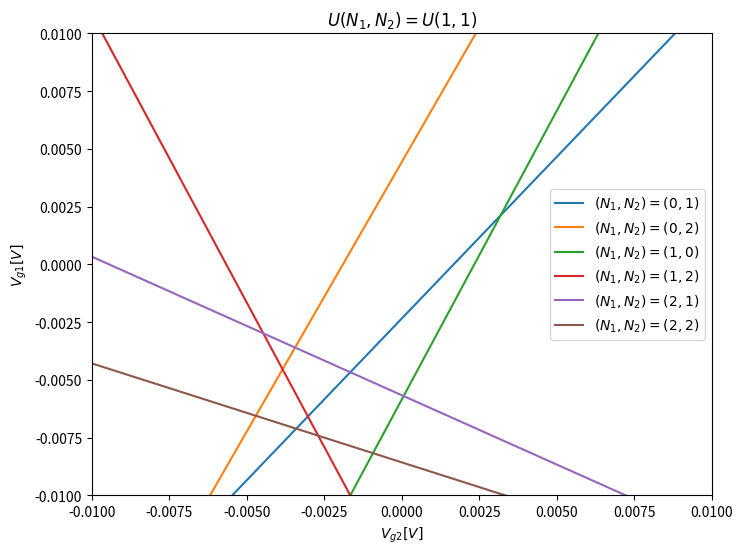

Recreate this plot in Python.
import matplotlib.pyplot as plt
import random
import numpy as np
import json
import os
from typing import List, Optional, Tuple, Dict
from scipy.constants import elementary_charge as e_ch
from copy import copy
from sympy import symbols, Eq, solve
    
class Task1:
    
    C_L: float
    C_g1: float
    C_12: float
    C_1: float
    
    def __init__(self) -> None:
        
        self.C_L = 0.2*e_ch*1e3
        self.C_g1 = 0.3*e_ch*1e3
        self.C_g2 = 0.3*e_ch*1e3
        self.C_12 = 0
        self.C_1 = self.C_L + self.C_g1 + self.C_12
        self.C_2 = self.C_L + self.C_g1 + self.C_12

            
    def V_g2(self, N1: int, N2: int, Vg1: np.ndarray) -> np.ndarray:
        
        numerator = (
            e_ch*(
            (2*(N1 - 1)*((self.C_g1*Vg1/e_ch))) - 
            (N1**2 + N2**2) +
            2
            )
        )
        denominator = (
            2 * (1-N2) * self.C_g2
        )

        return numerator / denominator

    def V_g1(self, N1: int, N2: int, Vg2: np.ndarray) -> np.ndarray:
        
        numerator = (
            e_ch*(
                (2*(N2 - 1)*((self.C_g2*Vg2)/e_ch)) - 
                (N1**2 + N2**2) +
                2
            )
        )
            
        denominator = (
            2 * (1-N1) * self.C_g1
        )

        return numerator / denominator

    def V_g2_task_b(self, N1:int, N2:int, Vg2: np.ndarray) -> np.ndarray:
        
        
        
        numerator =(
            -e_ch * (
                self.C_1 * (
                    (2*((self.C_g2*Vg2)/e_ch)) + (N1**2+N2**2) - 2
                )
                +
                self.C_L * (
                    (-2*((self.C_g2*Vg2)/e_ch)*(N1 - 1)) + (N1 * N2) - 1
                )
            )
        )
        denominator = (
            2 * (( (N1 - 1)*self.C_1 ) + ((N2 - 1) * self.C_L ) ) * self.C_g1
        )
        
        return numerator / denominator
        
    def plot_a(self) -> None:
        """
        Plot V_g1 vs V_g2 for various (N_1, N_2) configurations.
        """

        # Generate values for V_g1 and V_g2
        V_g1 = np.linspace(0, 1e-2, 100)
        V_g2 = np.linspace(0, 1e-2, 100)

        # Create a figure
        plt.figure(figsize=(8, 6))

        # Define configurations of (N_1, N_2)
        N1s = [0, 1, 2]

        # Plot V_g1 vs V_g2 for each (N_1, N_2) configuration
        for N_1 in N1s:
            for N_2 in N1s:
                Vg2 = self.V_g2(N_1, N_2, V_g1)
                Vg1 = self.V_g1(N_1, N_2, Vg2)

                # Check for valid values and plot
                if not np.isnan(Vg2[0]):
                    plt.plot(V_g2, Vg1, label=f"$(N_1,N_2) = ({N_1},{N_2})$")

        # Plot specific configurations
        two_one = self.V_g1(2, 1, V_g1)
        two_zero = self.V_g1(0, 1, V_g1)
        plt.plot(two_one, np.linspace(-0.01, 0.01, 100), label="$(N_1,N_2) = (2,1)$")
        plt.plot(two_zero, np.linspace(-0.01, 0.01, 100), label="$(N_1,N_2) = (0,1)$")

        # Set plot limits and labels
        plt.xlim(0, 0.010)
        plt.ylim(-0.01, 0.01)
        plt.xlabel('$V_{g1} [V]$')
        plt.ylabel('$V_{g2} [V]$')
        plt.title('$U(N_1,N_2)=U(1,1)$')
        plt.legend()
        plt.grid(False)
        plt.show()

        
    def plot_b(self) -> None:
        """
        Plot V_g1 vs V_g2 for various (N_1, N_2) configurations.
        """

        # Generate values for V_g1 and V_g2
        V_g1 = np.linspace(-0.01, 10e-3, 100)
        V_g2 = np.linspace(-0.01, 10e-3, 100)

        # Create a figure
        plt.figure(figsize=(8, 6))

        # Define configurations of (N_1, N_2)
        N1s = [(0, 1), (0, 2), (1, 0), (1, 2), (2, 1), (2, 2)]

        # Plot V_g1 vs V_g2 for each (N_1, N_2) configuration
        for Ns in N1s:
            
            Vg1 = self.V_g2_task_b(Ns[0], Ns[1], V_g2)

            # Check for valid values and plot
            if not np.isnan(Vg1[0]):
                plt.plot(V_g2, Vg1, label=f"$(N_1,N_2) = ({Ns[0]},{Ns[1]})$")


        # Set plot limits and labels
        plt.xlim(-0.01, 0.010)
        plt.ylim(-0.01, 0.01)
        plt.xlabel('$V_{g2} [V]$')
        plt.ylabel('$V_{g1} [V]$')
        plt.title('$U(N_1,N_2)=U(1,1)$')
        plt.legend()
        plt.grid(False)
        plt.show()
        
if __name__ == "__main__":
    
    task1 = Task1()
    task1.plot_b()
